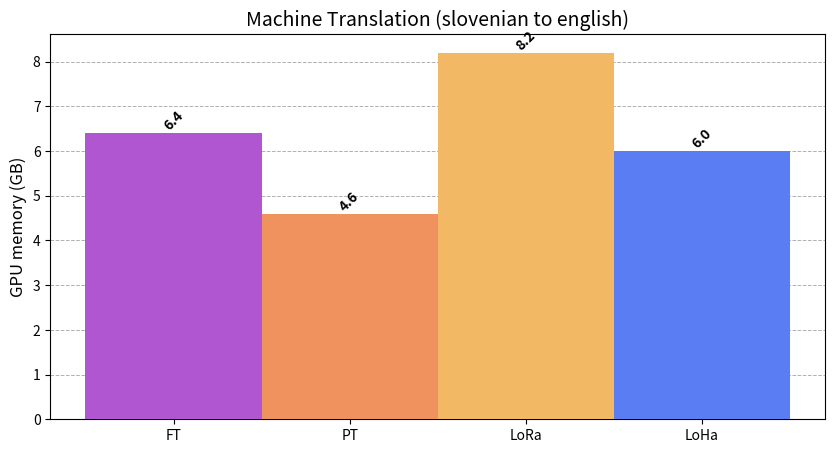

The matplotlib source for this figure:
import matplotlib.pyplot as plt
import numpy as np

# Data for plotting
labels = ["FT", "PT", "LoRa", "LoHa"]
gpu_memory_1 = [6.4, 4.6, 8.2, 6.0]

# Bar width
bar_width = 1

# Positions of the bars on the x-axis
r1 = np.arange(len(labels))

# Create the plot
fig, ax = plt.subplots(figsize=(10, 5))

ax.grid(axis='y', linestyle='--', linewidth=0.7, zorder=0)
bars = ax.bar(r1, gpu_memory_1, color=['#b056d1', '#ef925e', '#f3b864', '#5a7df4'], width=bar_width, zorder=3)

for i in range(len(r1)):
    ax.text(r1[i], gpu_memory_1[i] , str(gpu_memory_1[i]), ha='center', va='bottom', rotation=45, fontsize=10, fontweight='bold')

ax.set_xticks(r1)
ax.set_xticklabels(labels)
ax.set_title('Machine Translation (slovenian to english)', fontsize=14)
ax.set_ylabel('GPU memory (GB)', fontsize=12)

plt.show()